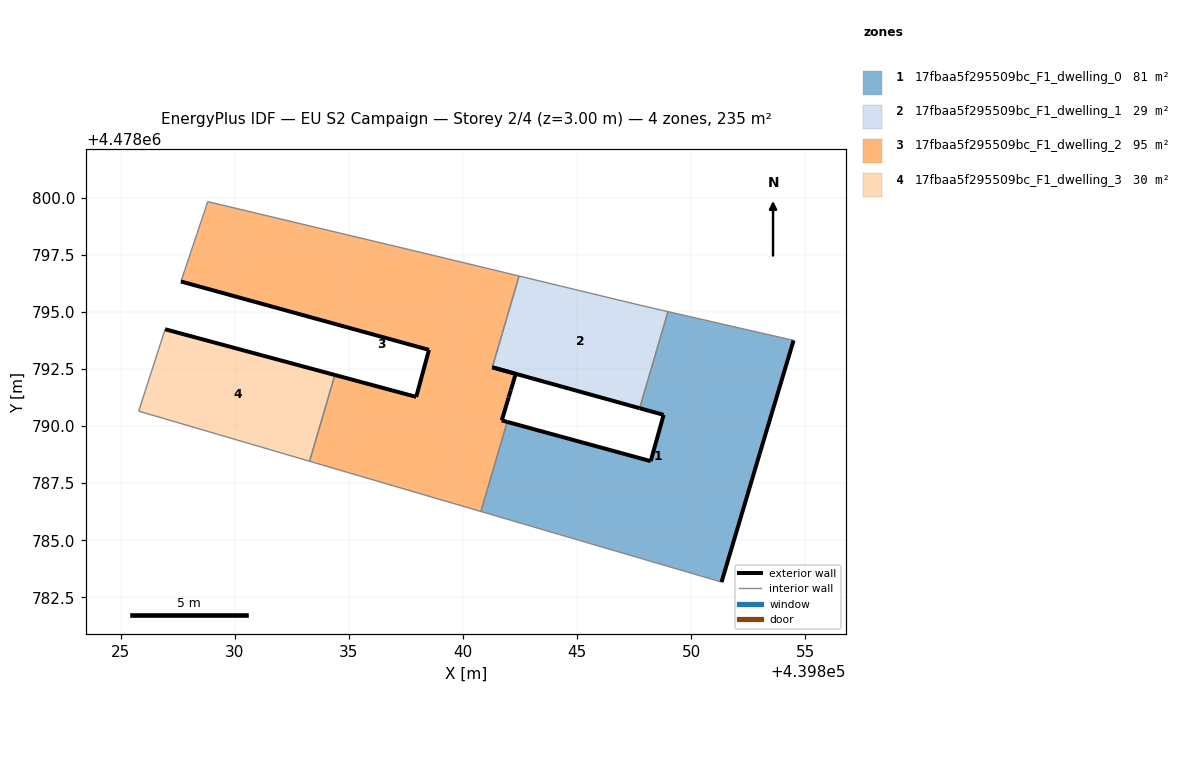
=== STOREY PLAN SPEC (per zone: floor XY polygon, exterior-wall plan segments, windows/doors) ===
zone 1: 17fbaa5f295509bc_F1_dwelling_0  (81.0 m²)
  floor: (439851.33, 4478783.17) (439852.99, 4478788.77) (439854.48, 4478793.75) (439848.98, 4478795.02) (439847.74, 4478790.78) (439848.79, 4478790.49) (439848.22, 4478788.47) (439841.94, 4478790.18) (439840.78, 4478786.26)
  exterior wall: (439841.94, 4478790.18) – (439848.22, 4478788.47)  [6.5 m]
  exterior wall: (439848.22, 4478788.47) – (439848.79, 4478790.49)  [2.1 m]
  exterior wall: (439848.79, 4478790.49) – (439847.74, 4478790.78)  [1.1 m]
  exterior wall: (439854.48, 4478793.75) – (439852.99, 4478788.77)  [5.2 m]
  exterior wall: (439852.99, 4478788.77) – (439851.33, 4478783.17)  [5.8 m]
  interior walls: 4
zone 2: 17fbaa5f295509bc_F1_dwelling_1  (28.7 m²)
  floor: (439847.74, 4478790.78) (439848.98, 4478795.02) (439847.80, 4478795.29) (439842.46, 4478796.58) (439841.28, 4478792.58)
  exterior wall: (439847.74, 4478790.78) – (439841.28, 4478792.58)  [6.7 m]
  interior walls: 4
zone 3: 17fbaa5f295509bc_F1_dwelling_2  (95.1 m²)
  floor: (439840.78, 4478786.26) (439841.94, 4478790.18) (439841.70, 4478790.25) (439842.00, 4478791.25) (439842.01, 4478791.28) (439842.09, 4478791.57) (439842.31, 4478792.29) (439842.31, 4478792.29) (439841.28, 4478792.58) (439842.46, 4478796.58) (439842.45, 4478796.58) (439838.76, 4478797.47) (439828.82, 4478799.83) (439827.65, 4478796.34) (439838.51, 4478793.34) (439837.95, 4478791.28) (439834.39, 4478792.24) (439833.28, 4478788.46)
  exterior wall: (439834.39, 4478792.24) – (439837.95, 4478791.28)  [3.7 m]
  exterior wall: (439837.95, 4478791.28) – (439838.51, 4478793.34)  [2.1 m]
  exterior wall: (439838.51, 4478793.34) – (439827.65, 4478796.34)  [11.3 m]
  exterior wall: (439841.28, 4478792.58) – (439842.31, 4478792.29)  [1.1 m]
  exterior wall: (439842.31, 4478792.29) – (439842.31, 4478792.29)  [0.0 m]
  exterior wall: (439842.31, 4478792.29) – (439842.09, 4478791.57)  [0.8 m]
  exterior wall: (439842.09, 4478791.57) – (439842.01, 4478791.28)  [0.3 m]
  exterior wall: (439842.01, 4478791.28) – (439842.00, 4478791.25)  [0.0 m]
  exterior wall: (439842.00, 4478791.25) – (439841.70, 4478790.25)  [1.0 m]
  exterior wall: (439841.70, 4478790.25) – (439841.94, 4478790.18)  [0.2 m]
  interior walls: 8
zone 4: 17fbaa5f295509bc_F1_dwelling_3  (29.9 m²)
  floor: (439833.28, 4478788.46) (439834.39, 4478792.24) (439826.95, 4478794.24) (439825.79, 4478790.66)
  exterior wall: (439826.95, 4478794.24) – (439834.39, 4478792.24)  [7.7 m]
  interior walls: 3

=== DERIVED (storey summary) ===
Building: EU S2 Campaign
Storey: 2 of 4  (floor level z = 3.00 m)
Storey gross floor area: 234.6 m²
Zones on this storey: 4
  - 17fbaa5f295509bc_F1_dwelling_0: floor 81.0 m²; exterior wall 20.8 m (62.3 m²); WWR 0.0%
  - 17fbaa5f295509bc_F1_dwelling_1: floor 28.7 m²; exterior wall 6.7 m (20.1 m²); WWR 0.0%
  - 17fbaa5f295509bc_F1_dwelling_2: floor 95.1 m²; exterior wall 20.5 m (61.6 m²); WWR 0.0%
  - 17fbaa5f295509bc_F1_dwelling_3: floor 29.9 m²; exterior wall 7.7 m (23.1 m²); WWR 0.0%
Zone adjacency (shared interzone walls):
  - 17fbaa5f295509bc_F1_dwelling_0 ↔ 17fbaa5f295509bc_F1_dwelling_1
  - 17fbaa5f295509bc_F1_dwelling_0 ↔ 17fbaa5f295509bc_F1_dwelling_2
  - 17fbaa5f295509bc_F1_dwelling_1 ↔ 17fbaa5f295509bc_F1_dwelling_2
  - 17fbaa5f295509bc_F1_dwelling_2 ↔ 17fbaa5f295509bc_F1_dwelling_3